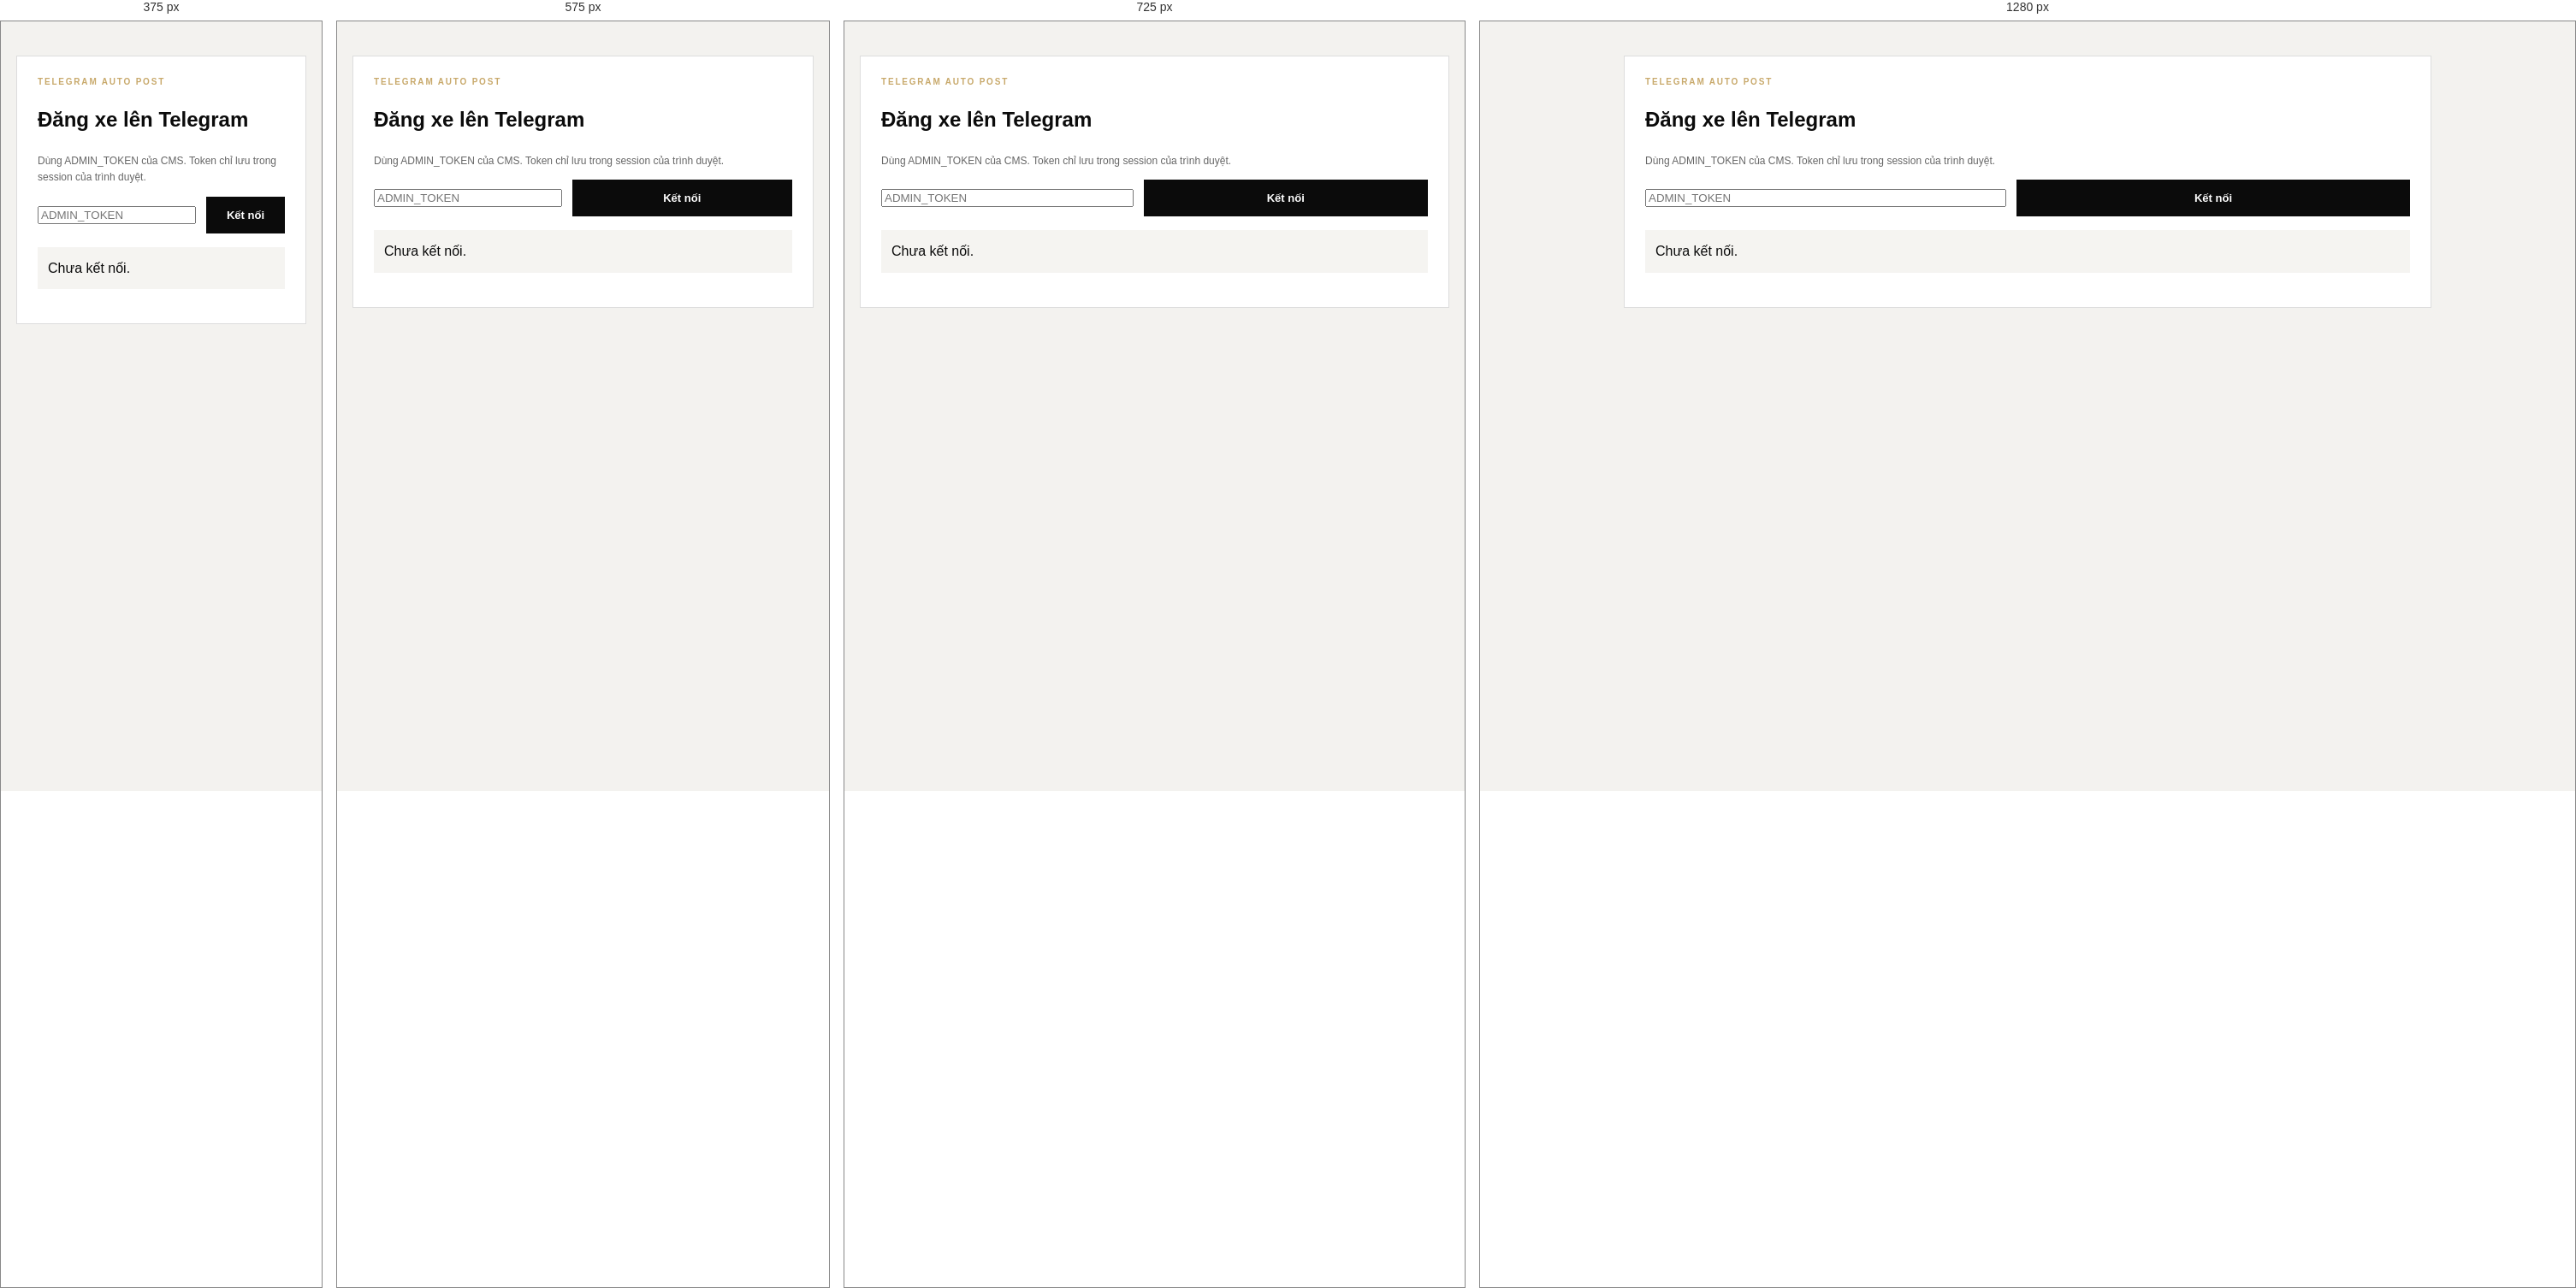
Rendered at 375 px, 575 px, 725 px and 1280 px, left to right.

<!-- file: telegram-publisher.html -->
<!doctype html><html lang="vi"><head><meta charset="utf-8"><meta name="viewport" content="width=device-width,initial-scale=1"><meta name="robots" content="noindex,nofollow"><title>Telegram Publisher | Phan Thuần Xtra</title><link rel="stylesheet" href="/style.css"><style>body{background:#f3f2ef}.wrap{max-width:980px;margin:40px auto;padding:0 18px}.panel{background:#fff;border:1px solid #ddd;padding:24px;margin-bottom:18px}.row{display:flex;gap:12px;align-items:center;flex-wrap:wrap}.row>*{flex:1}.car{border:1px solid #ddd;padding:14px;margin:8px 0;display:grid;grid-template-columns:1fr auto;gap:12px;align-items:center}.meta{font-size:12px;color:#666}.status{padding:12px;background:#f5f4f1}.ok{background:#e8f3e8}.err{background:#f8e7e7}button{cursor:pointer}.danger{font-size:12px}.hidden{display:none!important}@media(max-width:650px){.car{grid-template-columns:1fr}}</style></head><body><main class="wrap"><section class="panel"><p class="eyebrow">TELEGRAM AUTO POST</p><h1>Đăng xe lên Telegram</h1><p class="meta">Dùng ADMIN_TOKEN của CMS. Token chỉ lưu trong session của trình duyệt.</p><div class="row"><input id="token" type="password" autocomplete="current-password" placeholder="ADMIN_TOKEN"><button class="btn primary" id="login">Kết nối</button></div><p id="status" class="status">Chưa kết nối.</p></section><section id="app" class="panel hidden"><div class="row"><input id="search" placeholder="Tìm hãng, mẫu xe, ID..."><button class="btn" id="refresh">↻ Làm mới</button></div><div id="cars"></div></section></main><script>const $=s=>document.querySelector(s);let token=sessionStorage.getItem('ptx_admin_token')||'';const esc=v=>String(v??'').replace(/[&<>"']/g,c=>({'&':'&amp;','<':'&lt;','>':'&gt;','"':'&quot;',"'":'&#39;'}[c]));async function api(path,opt={}){opt.headers={...(opt.headers||{}),Authorization:'Bearer '+token};if(opt.body)opt.headers['Content-Type']='application/json';const r=await fetch(path,opt),d=await r.json().catch(()=>({}));if(!r.ok)throw Error(d.error||'Lỗi máy chủ');return d}async function load(){try{const d=await api('/api/admin/cars');window.cars=d.cars||[];render();$('#app').classList.remove('hidden');$('#status').textContent=`Đã tải ${window.cars.length} xe.`;$('#status').className='status ok'}catch(e){$('#status').textContent=e.message;$('#status').className='status err'}}function render(){const q=$('#search').value.trim().toLowerCase();const list=(window.cars||[]).filter(c=>!q||[c.id,c.brand,c.model].join(' ').toLowerCase().includes(q));$('#cars').innerHTML=list.length?list.map(c=>`<div class="car"><div><b>${esc(c.brand)} ${esc(c.model)}</b><div class="meta">ID: ${esc(c.id)} • Trạng thái: ${esc(c.status||'available')} • Ảnh: ${Array.isArray(c.images)?c.images.length:0}</div></div><button class="btn primary" data-id="${esc(c.id)}">Đăng Telegram</button></div>`).join(''):'<p>Không có xe phù hợp.</p>';document.querySelectorAll('[data-id]').forEach(b=>b.onclick=()=>publish(b.dataset.id,b))}async function publish(id,button){if(!confirm(`Đăng ${id} lên Telegram?`))return;button.disabled=true;button.textContent='Đang đăng...';try{const d=await api('/api/admin/telegram/publish',{method:'POST',body:JSON.stringify({car_id:id})});if(d.duplicate){$('#status').textContent='Xe này đã được đăng Telegram — chặn đăng trùng.';$('#status').className='status ok'}else{$('#status').textContent=`Đăng thành công: ${d.message_ids?.length||0} message, ${d.images||0} ảnh.`;$('#status').className='status ok'}}catch(e){$('#status').textContent=e.message;$('#status').className='status err'}finally{button.disabled=false;button.textContent='Đăng Telegram'}}$('#login').onclick=()=>{token=$('#token').value.trim();if(!token)return;sessionStorage.setItem('ptx_admin_token',token);load()};$('#refresh').onclick=load;$('#search').oninput=render;if(token){$('#token').value='••••••••';load()}</script></body></html>

/* @media block from style.css */
@media(max-width:800px){.nav{justify-content:space-between}.menu-toggle{display:block;border:1px solid #444;background:#111;color:#fff;padding:8px 12px;font-size:20px}.menu-toggle{font-size:0}.menu-toggle:after{content:'☰';font-size:20px}nav{display:none;position:absolute;left:4%;right:4%;top:70px;background:#111;border:1px solid #333;padding:10px;flex-direction:column;gap:0}nav.open{display:flex}nav a{padding:12px}.hotline{font-size:11px}.hero{padding:55px 0}.hero-grid,.feature-grid,.form-grid{grid-template-columns:1fr;gap:40px}.hero-visual{min-height:360px}.section{padding:65px 0}.section-head{display:block}.industry-grid{grid-template-columns:1fr}.industry-card,.industry-card:nth-child(4),.industry-card:nth-child(5){grid-column:auto;min-height:300px}.cars{grid-template-columns:1fr}.services{grid-template-columns:1fr 1fr}.search-row{flex-direction:column}.form-grid>div h2,.feature-grid h2{font-size:42px}.feature-number{font-size:110px;order:2}.ai-panel{display:block;padding:30px}.ai-open-inline{margin-top:20px}.gods-eye-card{padding:30px}.gods-eye-actions{width:100%}.gods-eye-actions .btn{flex:1;min-width:170px}.contact-box{display:block}.contact h2{font-size:36px}.contact-actions{margin-top:20px}.footer{display:block}.footer>div+div{margin-top:10px}.ai-widget{right:14px;bottom:14px}.ai-chat{bottom:72px}}

/* @media block from style.css */
@media(max-width:500px){.services{grid-template-columns:1fr}.hero h1{font-size:62px}.stats{gap:18px}.industry-card strong{font-size:30px}.gods-eye-card{border-radius:14px}.gods-eye-actions .btn{flex-basis:100%}}